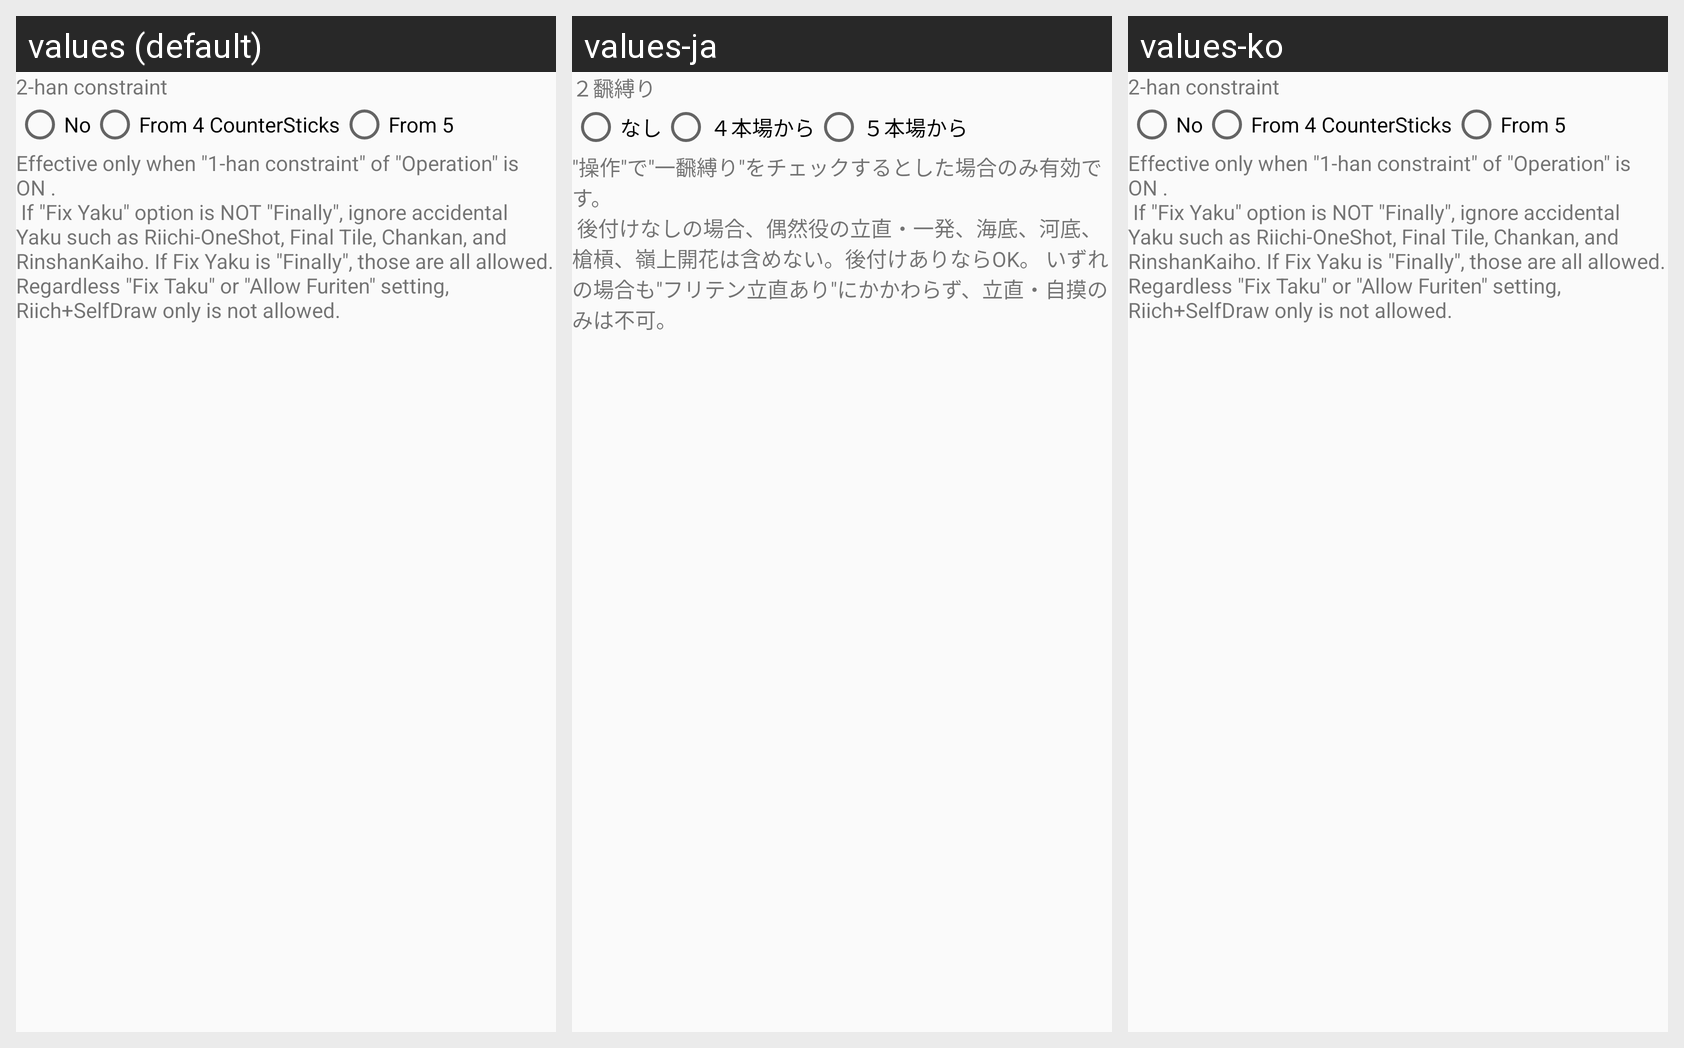

Locale-by-locale string values for the Android screen shown in this grid:
Android screen res/layout/setting_rule_yaku_fix2_theme.xml rendered under 3 locales, left to right: values (default), values-ja, values-ko. Device: Nexus 5 (rendered at 1080×1920; each locale shown at half size, 540×960, under a caption strip naming it); theme AppTheme.NoActionBar.
Strings drawn on this screen, with the default value and each locale's value (text and hints the layout hard-codes, and strings that could not be matched under every locale, appear in the picture but are not listed):

Label_YakuFix2
  values: 2-han constraint
  values-ja: ２飜縛り
  values-ko: 2-han constraint  [not translated; the default value is used]

Label_No
  values: No
  values-ja: なし
  values-ko: No  [not translated; the default value is used]

Label_YakuFix2Stick4
  values: From 4 CounterSticks
  values-ja: ４本場から
  values-ko: From 4 CounterSticks  [not translated; the default value is used]

Label_YakuFix2Stick5
  values: From 5
  values-ja: ５本場から
  values-ko: From 5  [not translated; the default value is used]

Desc_YakuFix2
  values: Effective only when "1-han constraint" of "Operation" is ON .
       If "Fix Yaku" option is NOT "Finally", ignore accidental Yaku such as Riichi-OneShot, Final Tile, Chankan, and RinshanKaiho. If Fix Yaku is "Finally", those are all allowed.
      Regardless "Fix Taku" or "Allow Furiten" setting, Riich+SelfDraw only is not allowed.
  values-ja: "操作"で"一飜縛り"をチェックするとした場合のみ有効です。
       後付けなしの場合、偶然役の立直・一発、海底、河底、槍槓、嶺上開花は含めない。後付けありならOK。 いずれの場合も"フリテン立直あり"にかかわらず、立直・自摸のみは不可。
  values-ko: Effective only when "1-han constraint" of "Operation" is ON .
       If "Fix Yaku" option is NOT "Finally", ignore accidental Yaku such as Riichi-OneShot, Final Tile, Chankan, and RinshanKaiho. If Fix Yaku is "Finally", those are all allowed.
      Regardless "Fix Taku" or "Allow Furiten" setting, Riich+SelfDraw only is not allowed.  [not translated; the default value is used]
